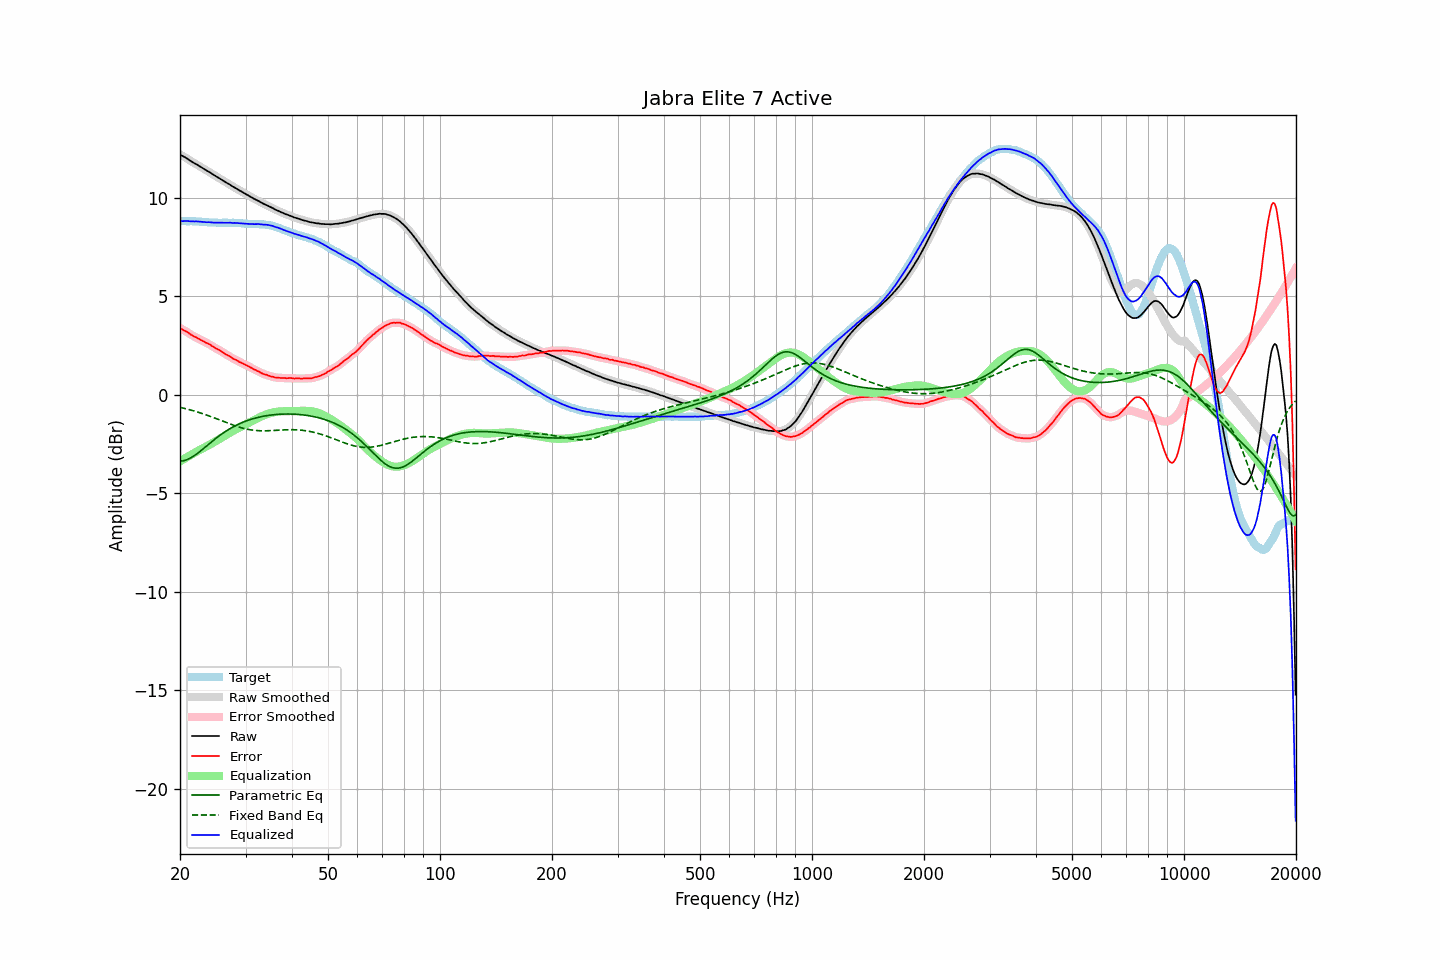

Data behind this chart, as committed beside it:
frequency, raw, error, smoothed, error_smoothed, equalization, parametric_eq, fixed_band_eq, equalized_raw, equalized_smoothed, target
20.00, 12.20, 3.38, 12.20, 3.38, -3.39, -3.38, -0.64, 8.81, 8.81, 8.81
20.20, 12.15, 3.33, 12.15, 3.34, -3.34, -3.37, -0.66, 8.81, 8.81, 8.81
20.40, 12.10, 3.28, 12.10, 3.29, -3.29, -3.36, -0.68, 8.81, 8.82, 8.81
20.61, 12.06, 3.25, 12.06, 3.25, -3.24, -3.34, -0.70, 8.82, 8.82, 8.81
20.81, 12.01, 3.20, 12.01, 3.20, -3.19, -3.31, -0.72, 8.82, 8.82, 8.80
21.02, 11.96, 3.15, 11.96, 3.15, -3.14, -3.28, -0.74, 8.82, 8.81, 8.80
21.23, 11.90, 3.09, 11.90, 3.10, -3.09, -3.24, -0.77, 8.80, 8.81, 8.80
21.44, 11.85, 3.03, 11.85, 3.04, -3.05, -3.19, -0.79, 8.80, 8.80, 8.81
21.66, 11.80, 2.99, 11.80, 2.99, -3.00, -3.14, -0.81, 8.80, 8.80, 8.80
21.87, 11.75, 2.94, 11.75, 2.95, -2.95, -3.09, -0.84, 8.79, 8.80, 8.80
22.09, 11.71, 2.91, 11.70, 2.91, -2.91, -3.03, -0.86, 8.80, 8.80, 8.79
22.31, 11.66, 2.86, 11.66, 2.87, -2.86, -2.97, -0.88, 8.80, 8.80, 8.79
22.54, 11.61, 2.83, 11.61, 2.82, -2.82, -2.91, -0.91, 8.79, 8.79, 8.78
22.76, 11.56, 2.77, 11.56, 2.78, -2.78, -2.85, -0.94, 8.78, 8.78, 8.78
22.99, 11.51, 2.73, 11.51, 2.73, -2.74, -2.78, -0.96, 8.77, 8.77, 8.77
23.22, 11.46, 2.69, 11.46, 2.69, -2.69, -2.71, -0.99, 8.76, 8.76, 8.76
23.45, 11.41, 2.64, 11.41, 2.65, -2.65, -2.64, -1.02, 8.76, 8.76, 8.76
23.69, 11.36, 2.61, 11.36, 2.61, -2.61, -2.57, -1.05, 8.75, 8.76, 8.75
23.92, 11.32, 2.57, 11.31, 2.57, -2.56, -2.51, -1.08, 8.76, 8.75, 8.74
24.16, 11.27, 2.52, 11.26, 2.52, -2.51, -2.44, -1.11, 8.75, 8.75, 8.74
24.40, 11.21, 2.46, 11.21, 2.47, -2.47, -2.37, -1.14, 8.74, 8.74, 8.74
24.65, 11.16, 2.41, 11.16, 2.41, -2.42, -2.31, -1.17, 8.74, 8.74, 8.74
24.89, 11.11, 2.36, 11.11, 2.37, -2.37, -2.24, -1.20, 8.73, 8.73, 8.74
25.14, 11.06, 2.32, 11.06, 2.32, -2.33, -2.18, -1.23, 8.73, 8.73, 8.73
25.39, 11.01, 2.28, 11.01, 2.28, -2.28, -2.11, -1.26, 8.73, 8.73, 8.72
25.65, 10.96, 2.23, 10.96, 2.23, -2.23, -2.05, -1.30, 8.73, 8.73, 8.72
25.91, 10.91, 2.19, 10.91, 2.18, -2.18, -2.00, -1.33, 8.73, 8.73, 8.72
26.16, 10.86, 2.12, 10.86, 2.13, -2.13, -1.94, -1.36, 8.73, 8.73, 8.73
26.43, 10.81, 2.08, 10.81, 2.07, -2.08, -1.88, -1.39, 8.73, 8.73, 8.73
26.69, 10.76, 2.02, 10.76, 2.03, -2.03, -1.83, -1.42, 8.73, 8.73, 8.73
26.96, 10.71, 1.98, 10.71, 1.99, -1.98, -1.78, -1.46, 8.73, 8.73, 8.72
27.23, 10.67, 1.94, 10.66, 1.94, -1.93, -1.73, -1.49, 8.74, 8.73, 8.72
27.50, 10.61, 1.88, 10.61, 1.89, -1.89, -1.68, -1.52, 8.72, 8.73, 8.72
27.77, 10.56, 1.82, 10.56, 1.84, -1.84, -1.64, -1.55, 8.72, 8.72, 8.73
28.05, 10.52, 1.79, 10.51, 1.79, -1.79, -1.60, -1.57, 8.72, 8.72, 8.72
28.33, 10.47, 1.75, 10.47, 1.75, -1.75, -1.55, -1.60, 8.72, 8.72, 8.71
28.62, 10.42, 1.72, 10.42, 1.71, -1.71, -1.51, -1.63, 8.71, 8.71, 8.70
28.90, 10.37, 1.65, 10.37, 1.66, -1.66, -1.48, -1.65, 8.70, 8.71, 8.71
29.19, 10.33, 1.62, 10.32, 1.62, -1.62, -1.44, -1.68, 8.70, 8.70, 8.70
29.48, 10.28, 1.58, 10.28, 1.58, -1.58, -1.41, -1.70, 8.69, 8.69, 8.69
29.78, 10.23, 1.54, 10.23, 1.54, -1.54, -1.37, -1.72, 8.69, 8.69, 8.68
30.08, 10.18, 1.50, 10.18, 1.50, -1.50, -1.34, -1.74, 8.68, 8.68, 8.68
30.38, 10.14, 1.46, 10.13, 1.46, -1.46, -1.31, -1.76, 8.68, 8.68, 8.67
30.68, 10.09, 1.42, 10.09, 1.42, -1.42, -1.28, -1.77, 8.67, 8.67, 8.66
30.99, 10.04, 1.37, 10.04, 1.38, -1.38, -1.26, -1.79, 8.66, 8.67, 8.66
31.30, 10.00, 1.33, 9.99, 1.33, -1.33, -1.23, -1.80, 8.66, 8.66, 8.66
31.61, 9.95, 1.28, 9.95, 1.29, -1.29, -1.21, -1.81, 8.66, 8.66, 8.66
31.93, 9.91, 1.25, 9.91, 1.25, -1.25, -1.19, -1.82, 8.66, 8.66, 8.65
32.24, 9.87, 1.20, 9.87, 1.21, -1.21, -1.17, -1.82, 8.66, 8.66, 8.66
32.57, 9.83, 1.17, 9.83, 1.17, -1.17, -1.15, -1.83, 8.66, 8.66, 8.65
32.89, 9.78, 1.12, 9.78, 1.12, -1.13, -1.13, -1.83, 8.65, 8.65, 8.65
33.22, 9.74, 1.08, 9.74, 1.08, -1.09, -1.11, -1.84, 8.65, 8.65, 8.65
33.55, 9.69, 1.04, 9.69, 1.05, -1.06, -1.09, -1.84, 8.63, 8.64, 8.64
33.89, 9.66, 1.02, 9.66, 1.02, -1.02, -1.08, -1.84, 8.63, 8.63, 8.63
34.23, 9.62, 1.00, 9.62, 1.00, -0.99, -1.07, -1.83, 8.63, 8.62, 8.61
34.57, 9.58, 0.96, 9.58, 0.97, -0.97, -1.05, -1.83, 8.61, 8.61, 8.61
34.92, 9.54, 0.94, 9.54, 0.94, -0.94, -1.04, -1.83, 8.60, 8.60, 8.59
35.27, 9.50, 0.91, 9.50, 0.92, -0.92, -1.03, -1.82, 8.58, 8.58, 8.58
35.62, 9.46, 0.90, 9.45, 0.90, -0.90, -1.02, -1.82, 8.56, 8.55, 8.55
35.97, 9.41, 0.87, 9.41, 0.88, -0.88, -1.01, -1.81, 8.52, 8.53, 8.53
... 635 more rows
